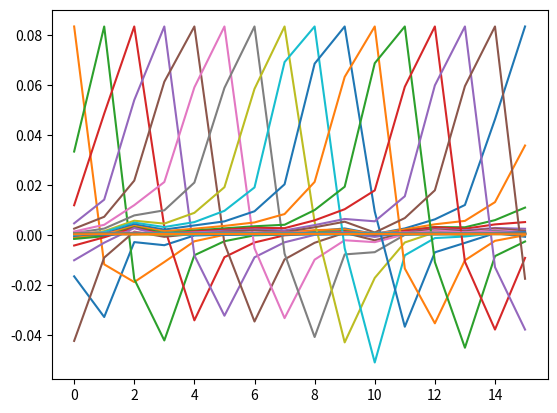

Write the Python code that produced this figure.



from matplotlib import pyplot as plt
import numpy as np


v= [[-0.014400872401893139, 0.07314320653676987, 0.02932487428188324, 0.010510198771953583, 0.004167999606579542, 0.002300750929862261, 0.0013088099658489227, 0.0007495165336877108, 0.00027038855478167534, 8.550808706786484e-05, -0.0006116724689491093, -0.0009694821201264858, -0.0012881805887445807, -0.003597643692046404, -0.008766635321080685, -0.03702333942055702, 0.0010993205942213535, 0.000556443992536515, 0.0005039623938500881, 0.0003798281541094184, 0.000366754800779745, 0.0005322358338162303, 0.0006029444630257785, 0.000498470792081207, 0.0004876090679317713, 0.00045856446377001703, 0.00045919412514194846, 0.0004555495106615126, 0.00045280420454218984, 0.000473407213576138, 0.00043521507177501917, 0.00035553440102376044], [-0.027537688612937927, -0.009804602712392807, 0.07031086832284927, 0.04095388203859329, 0.011995209380984306, 0.006216714158654213, 0.003519207937642932, 0.0022432636469602585, 0.0013782860478386283, 0.00109178910497576, 0.000491333834361285, 0.0002473556960467249, -0.00032218702835962176, -0.0006879743305034935, -0.0025118517223745584, -0.007533461786806583, 0.0008016492938622832, 0.0005382354138419032, 0.0005954313674010336, 0.0005006485735066235, 6.290221062954515e-05, 0.0005130575154908001, 0.0006109602400101721, 0.0004991256282664835, 0.00048740458441898227, 0.00046688169823028147, 0.00046334430226124823, 0.00046943657798692584, 0.00046128101530484855, 0.0004864501825068146, 0.0004467531689442694, 0.0003699265653267503], [-0.0025795854162424803, -0.017601247876882553, -0.016475964337587357, 0.07845807075500488, 0.05081027001142502, 0.020536264404654503, 0.01130891963839531, 0.007454429287463427, 0.005459013395011425, 0.004746255464851856, 0.004078542347997427, 0.0034636729396879673, 0.0030269676353782415, 0.0027959339786320925, 0.0027111901436001062, 0.0013518723426386714, 0.0010204084683209658, 0.00032679029391147196, 0.0003493971307761967, 0.00063158362172544, 0.0005262068589217961, 0.0005450138123705983, 0.0006239869981072843, 0.0005300614866428077, 0.00051124207675457, 0.0004784263437613845, 0.00048408066504634917, 0.00047620476107113063, 0.00046882269089110196, 0.0004892099532298744, 0.00045531950308941305, 0.000374781055143103], [-0.002847198396921158, -0.00764916418120265, -0.030069144442677498, 0.0023424855899065733, 0.0596737265586853, 0.04387503117322922, 0.015208946540951729, 0.007127088960260153, 0.0033301645889878273, 0.002346436260268092, 0.001618002774193883, 0.0011623856844380498, 0.0006702410173602402, 0.0002914062060881406, -0.00016948090342339128, -0.0004431933630257845, 0.0006938271690160036, 0.0003104141796939075, 0.00017786018725018948, 0.0003645675606094301, 0.00047770494711585343, 0.0005667217192240059, 0.0006568906246684492, 0.0005123477894812822, 0.0004929351271130145, 0.0004953136667609215, 0.0004630986659321934, 0.0004937007324770093, 0.00048223466728813946, 0.0005037687951698899, 0.0004573469050228596, 0.00037471551331691444], [-7.274149538716301e-05, -0.001984210219234228, -0.006544513627886772, -0.027858315035700798, -0.006600432097911835, 0.06835193186998367, 0.04842211306095123, 0.01724850945174694, 0.007338103838264942, 0.004303108900785446, 0.0032166028395295143, 0.002151040593162179, 0.0015570307150483131, 0.0012416091049090028, 0.0009067321661859751, 0.000457399757578969, 0.0008567665936425328, 0.00035486798151396215, 0.0002880760293919593, 0.00014831301814410836, 0.00031822771416045725, 0.000552958226762712, 0.0006453267415054142, 0.0005160996806807816, 0.0005024194251745939, 0.0004908423870801926, 0.00047625217121094465, 0.00048685737419873476, 0.0004775856505148113, 0.0005028657615184784, 0.00045555649558082223, 0.0003782731364481151], [0.00015028839698061347, 0.00015786416770424694, -0.0019240970723330975, -0.0070955026894807816, -0.026036299765110016, -0.002678539603948593, 0.06755391508340836, 0.047688838094472885, 0.01554460171610117, 0.00790427066385746, 0.0044870502315461636, 0.0030174574349075556, 0.0022328393533825874, 0.0018236226169392467, 0.001447233953513205, 0.0011511901393532753, 0.0008356160251423717, 0.00037698494270443916, 0.0003289869928266853, 0.0002571851946413517, 0.00016844704805407673, 0.0005729563999921083, 0.0006800137343816459, 0.0005419066292233765, 0.0005264764185994864, 0.000516602536663413, 0.0004996669013053179, 0.0005151107325218618, 0.0005088213947601616, 0.0005286043742671609, 0.00048376808990724385, 0.00039793935138732195], [0.0007529820431955159, 0.0005372014711610973, -2.359791506023612e-05, -0.0023809168487787247, -0.007257989142090082, -0.02837640419602394, -0.004282739944756031, 0.06867469102144241, 0.04815823957324028, 0.01573091559112072, 0.007890217937529087, 0.004211226012557745, 0.0029539524111896753, 0.0024239353369921446, 0.001900204224511981, 0.0015822694404050708, 0.0008642208413220942, 0.0003828281187452376, 0.000339224876370281, 0.00028355856193229556, 0.00026302121113985777, 0.0005700289621017873, 0.0006703949766233563, 0.0005397285567596555, 0.0005282986094243824, 0.0005136570543982089, 0.0004936428740620613, 0.0005083141149953008, 0.0005023404955863953, 0.0005253285635262728, 0.00048138751299120486, 0.0003953507693950087], [0.0008595894905738533, 0.0007963467505760491, 0.00024219897750299424, -1.2224777492519934e-05, -0.002421111101284623, -0.008276836015284061, -0.02845033071935177, -0.006320188287645578, 0.07166096568107605, 0.059436336159706116, 0.017486855387687683, 0.007275653537362814, 0.003598458133637905, 0.0024358611553907394, 0.001655814703553915, 0.0011189108481630683, 0.0009149079560302198, 0.00039678876055404544, 0.00035105374990962446, 0.00030100176809355617, 0.0002968059852719307, 0.0005726282251998782, 0.000675559975206852, 0.0005441034445539117, 0.000535262341145426, 0.000521830515936017, 0.0005059773102402687, 0.0005204710178077221, 0.0005120635032653809, 0.0005346575053408742, 0.0004888670518994331, 0.0003998269676230848], [0.0011982849100604653, 0.0015113528352230787, 0.0008381765801459551, 0.0004504748503677547, 0.00011347558756824583, -0.0022159975487738848, -0.007201895583420992, -0.029994307085871696, 0.00389804202131927, 0.061537791043519974, 0.050579868257045746, 0.015718938782811165, 0.00742756063118577, 0.004391461610794067, 0.0029882064554840326, 0.002345053246244788, 0.0007403382332995534, 0.0003803109866566956, 0.00034252661862410605, 0.00030304116080515087, 0.00031011400278657675, 0.0005896157235838473, 0.0006919725565239787, 0.0005371134611777961, 0.0005239432211965322, 0.0005268752574920654, 0.0004957562778145075, 0.0005272021517157555, 0.0005188473733142018, 0.0005390188307501376, 0.0004906579852104187, 0.00039700689376331866], [0.0022948950063437223, 0.0019903569482266903, 0.0013965547550469637, 0.0012500402517616749, 0.0006221774965524673, 0.0008190054795704782, -0.00168764335103333, -0.006455386057496071, -0.0360926054418087, -0.00436864560469985, 0.07032545655965805, 0.053342223167419434, 0.0163407139480114, 0.00876656360924244, 0.005481533706188202, 0.004559808876365423, 0.0008901676628738642, 0.00039713113801553845, 0.00036417681258171797, 0.0003158457693643868, 0.0003302936675027013, 0.0005770238349214196, 0.000674678769428283, 0.0005446497234515846, 0.0005316391470842063, 0.0005218494916334748, 0.0005052831838838756, 0.0005208950024098158, 0.0005172014934942126, 0.000532442529220134, 0.0004902431392110884, 0.0004054257005918771], [0.00034467672230675817, 0.0003540712350513786, 0.00015986087964847684, -0.00021174104767851532, -0.00045211915858089924, -0.0014205379411578178, -0.0019296914106234908, -0.004725730512291193, -0.01191428117454052, -0.035518184304237366, 0.0065989685244858265, 0.05828074365854263, 0.04802646115422249, 0.012519506737589836, 0.003893105546012521, 0.0007627786253578961, 0.0006824051961302757, 0.0003673917381092906, 0.00033962351153604686, 0.00029959739185869694, 0.0002956883399747312, 0.0005926882731728256, 0.0006915746489539742, 0.0005294990260154009, 0.0005146785988472402, 0.0005358436028473079, 0.0004947382258251309, 0.0005333687295205891, 0.0005260280449874699, 0.0005465074209496379, 0.0004937329213134944, 0.0003957469598390162], [0.002534872153773904, 0.0021902332082390785, 0.0016302966978400946, 0.001621371484361589, 0.0010223841527476907, 0.0009309632587246597, 0.0003384006267879158, 0.00014302025374490768, -0.002692782785743475, -0.007480956148356199, -0.034102361649274826, -0.012401487678289413, 0.07783185690641403, 0.05534634739160538, 0.014535394497215748, 0.006405479274690151, 0.0010250258492305875, 0.00040955960866995156, 0.00036631475086323917, 0.000319192826282233, 0.0003401452850084752, 0.0005590069922618568, 0.000661127851344645, 0.0005482127307914197, 0.0005400258232839406, 0.0005118224071338773, 0.0005110677448101342, 0.000510064885020256, 0.0005007615545764565, 0.0005318631883710623, 0.00048816221533343196, 0.00040446684579364955], [0.005797186866402626, 0.003991521429270506, 0.0029702498577535152, 0.0029426126275211573, 0.00224495492875576, 0.002196134300902486, 0.0018119730520993471, 0.0012921398738399148, 0.0010464416118338704, -0.00102740409784019, -0.006218683905899525, -0.0320969894528389, -0.00977352075278759, 0.07608598470687866, 0.05461873486638069, 0.016378864645957947, 0.001001800992526114, 0.0004170031752437353, 0.00036940074642188847, 0.000333296658936888, 0.00039107061456888914, 0.0005705562070943415, 0.0006639367784373462, 0.0005438454682007432, 0.000536738196387887, 0.000515158346388489, 0.0005075651570223272, 0.0005155941471457481, 0.0005089206388220191, 0.0005331345018930733, 0.000489501457195729, 0.0004077356425113976], [0.01078406535089016, 0.005118283908814192, 0.0028343230951577425, 0.002321850508451462, 0.0017693514237180352, 0.0013980590738356113, 0.0009979929309338331, 0.0006060973391868174, -0.00014968562754802406, -0.00044663940207101405, -0.0027242018841207027, -0.008915690705180168, -0.04007820412516594, -0.009443078190088272, 0.07439105212688446, 0.053125929087400436, 0.001002703094854951, 0.0004209197941236198, 0.000376647716620937, 0.0003285135899204761, 0.00044228308252058923, 0.0005746662500314415, 0.0006642973748967052, 0.0005427487776614726, 0.0005283107748255134, 0.0005099650006741285, 0.0005031134933233261, 0.0005097028915770352, 0.0005060035618953407, 0.0005315106827765703, 0.0004872313002124429, 0.00040572742000222206], [0.0428079254925251, 0.012225093320012093, 0.005580324679613113, 0.004005998373031616, 0.0026820898056030273, 0.00247429427690804, 0.0020043589174747467, 0.0016634847270324826, 0.0011063208803534508, 0.0007545769913122058, 0.0007564310799352825, -0.0020614806562662125, -0.007704263553023338, -0.03483111411333084, -0.011790419928729534, 0.07710583508014679, 0.0012172366259619594, 0.00048741509090177715, 0.0004145103448536247, 0.0003952178522013128, 0.0008551283972337842, 0.0005960440030321479, 0.0006641067448072135, 0.0005433502956293523, 0.0005336300819180906, 0.0005080799455754459, 0.0005039601237513125, 0.0005072623607702553, 0.0004968600114807487, 0.0005207000067457557, 0.0004822088230866939, 0.00040175486356019974], [0.08346979320049286, 0.035873621702194214, 0.011053763329982758, 0.00526772066950798, 0.0025861600879579782, 0.0017712475964799523, 0.0011380767682567239, 0.0006480527226813138, 0.000868707022164017, 0.0006843159790150821, -0.0006151521229185164, 3.1341489375336096e-05, -0.002502029063180089, -0.009062460623681545, -0.03770776838064194, -0.017403706908226013, 0.001310095191001892, 0.0006048660143278539, 0.00047306640772148967, 0.0004765767662320286, 0.001245068502612412, 0.0005971365026198328, 0.0006674648029729724, 0.0005510589107871056, 0.0005479701212607324, 0.0005092897335998714, 0.0005149766220711172, 0.0005039162933826447, 0.0004967525019310415, 0.0005236775032244623, 0.00048541033174842596, 0.00041012829751707613]]
v= np.array(v)
print(v, v.shape)
# plt.plot(v)
# plt.show()


calibration= np.ones((v.shape[0],1))
v_exc_max= np.max(v, axis=1)
v_max= max(v_exc_max)
print(v_exc_max, v_max)
print(np.reciprocal(v_exc_max.astype(float)))
calibration=np.reciprocal(v_exc_max.astype(float))*v_max
print(calibration)
v_cor= np.diag(calibration)@v
# v_cor= np.dot()
print(v_cor, v_cor.shape)
plt.plot(v_cor)
plt.show()